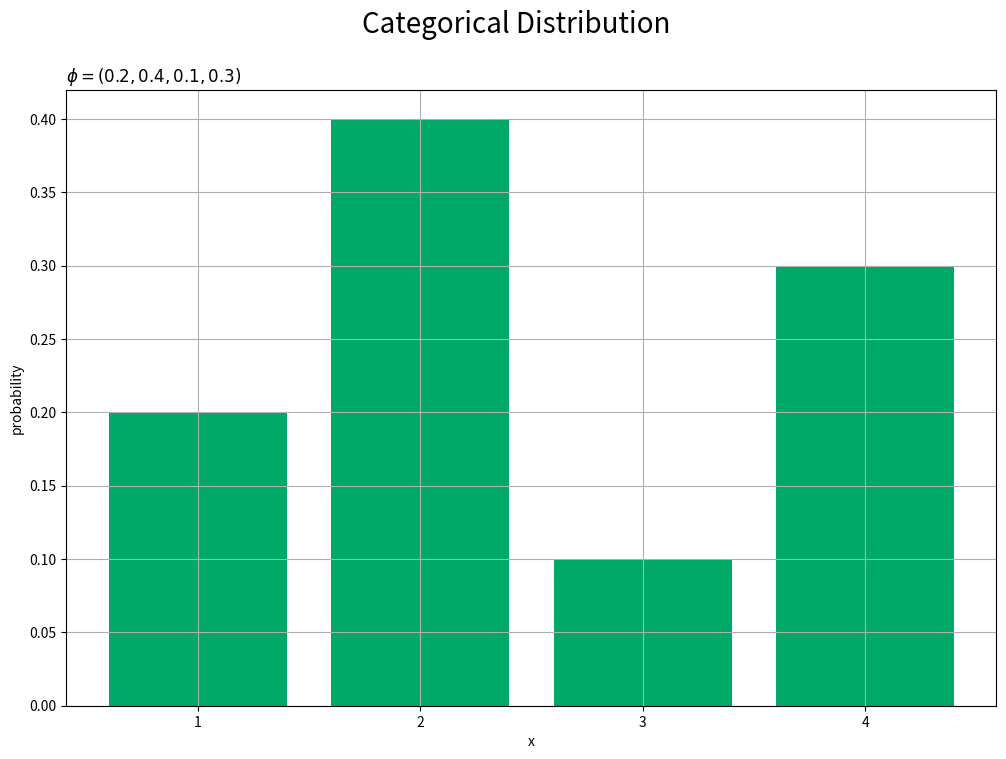

This figure's Python source: (Note: this script raises an exception after producing the figure.)
# カテゴリ分布

# 利用するライブラリ
import numpy as np
from scipy.stats import multinomial # 多項分布
import matplotlib.pyplot as plt
from matplotlib.animation import FuncAnimation

#%%

### 確率の計算

# パラメータを指定
phi_v = np.array([0.2, 0.4, 0.1, 0.3])

# 確率変数の値を指定
x_v = np.array([0, 1, 0, 0])


# 定義式により確率を計算
prob = np.prod(phi_v**x_v)
print(prob)

# 対数をとった定義式により確率を計算
log_prob = np.sum(x_v * np.log(phi_v))
prob = np.exp(log_prob)
print(prob, log_prob)

# 多項分布の関数により確率を計算
prob = multinomial.pmf(x=x_v, n=1, p=phi_v)
print(prob)

# 多項分布の対数をとった関数により確率を計算
log_prob = multinomial.logpmf(x=x_v, n=1, p=phi_v)
prob = np.exp(log_prob)
print(prob, log_prob)

# インデックスにより確率を抽出
v = np.where(x_v == 1)[0][0]
prob = phi_v[v]
print(prob)

#%%

### 統計量の計算

# パラメータを指定
phi_v = np.array([0.2, 0.4, 0.1, 0.3])

# クラス番号を指定
v = 1

# クラスvの平均を計算
E_x = phi_v[v]
print(E_x)

# クラスvの分散を計算
V_x = phi_v[v] * (1.0 - phi_v[v])
print(V_x)

#%%

### グラフの作成

# パラメータを指定
phi_v = np.array([0.2, 0.4, 0.1, 0.3])

# クラス数を取得
V = len(phi_v)

# 作図用のxの値を作成
v_vals = np.arange(1, V + 1)

# 分布を計算
probability = phi_v.copy()

# 多項分布の関数により分布を計算
probability = multinomial.pmf(x=np.identity(V), n=1, p=phi_v)

#%%

# カテゴリ分布を作図
plt.figure(figsize=(12, 8)) # 図の設定
plt.bar(x=v_vals, height=probability, color='#00A968') # 棒グラフ
plt.xlabel('x') # x軸ラベル
plt.ylabel('probability') # y軸ラベル
plt.suptitle('Categorical Distribution', fontsize=20) # 図タイトル
plt.title('$\phi=(' + ', '.join([str(phi) for phi in phi_v]) + ')$', loc='left') # タイトル
plt.xticks(ticks=ｖ_vals) # x軸目盛
#plt.legend() # 凡例
plt.grid() # グリッド線
plt.show() # 描画

#%%

### 乱数の生成

## 乱数の可視化

# パラメータを指定
phi_v = np.array([0.2, 0.4, 0.1, 0.3])

# データ数を指定
N = 1000

# カテゴリ分布に従う乱数を生成
x_nv = np.random.multinomial(n=1, pvals=phi_v, size=N)

# 乱数を集計
frequency = np.sum(x_nv, axis=0)

#%%

# サンプルのヒストグラムを作成
plt.figure(figsize=(12, 8)) # 図の設定
plt.bar(x=x_vals, height=frequency, color='#00A968') # ヒストグラム
plt.xlabel('x') # x軸ラベル
plt.ylabel('frequency') # y軸ラベル
plt.suptitle('Bernoulli Distribution', fontsize=20) # 図タイトル
plt.title('$\phi=(' + ', '.join([str(phi) for phi in phi_v]) + ')' + 
          ', N=' + str(N) +'=(' + ', '.join([str(f) for f in frequency]) + ')$', loc='left') # タイトル
plt.xticks(ticks=x_vals) # x軸目盛
plt.grid() # グリッド線
plt.show() # 描画

# サンプルの構成比を作図
plt.figure(figsize=(12, 8)) # 図の設定
plt.bar(x=x_vals, height=probability, color='white', edgecolor='green', linestyle='--') # 分布
plt.bar(x=x_vals, height=frequency / N, color='#00A968', alpha=0.8) # 構成比
plt.xlabel('x') # x軸ラベル
plt.ylabel('proportion') # y軸ラベル
plt.suptitle('Bernoulli Distribution', fontsize=20) # 図タイトル
plt.title('$\phi=(' + ', '.join([str(phi) for phi in phi_v]) + ')' + 
          ', N=' + str(N) +'=(' + ', '.join([str(f) for f in frequency]) + ')$', loc='left') # タイトル
plt.xticks(ticks=x_vals) # x軸目盛
plt.grid() # グリッド線
plt.show() # 描画

#%%

## アニメーションによる可視化

# フレーム数を指定
N = 100

# 図を初期化
fig = plt.figure(figsize=(12, 8))

# 頻度の最大値を取得
y_max = np.max(np.sum(x_nv[:N], axis=0))

# 作図処理を関数として定義
def update(n):
    # 前フレームのグラフを初期化
    plt.cla()
    
    # n個の乱数を集計
    frequency = np.sum(x_nv[:(n+1)], axis=0)
    
    # n番目の乱数のクラスを取得
    x_val = np.where(x_nv[n] == 1)[0][0] + 1
    
    # サンプルのヒストグラムを作成
    plt.bar(x=x_vals, height=frequency, color='#00A968', zorder=1) # ヒストグラム
    plt.scatter(x=x_val, y=0.0, color='orange', s=100, zorder=2) # サンプル
    plt.xlabel('x') # x軸ラベル
    plt.ylabel('frequency') # y軸ラベル
    plt.suptitle('Categorical Distribution', fontsize=20) # 図タイトル
    plt.title('$\phi=(' + ', '.join([str(phi) for phi in phi_v]) + ')' + 
              ', N=' + str(n + 1) +'=(' + ', '.join([str(f) for f in frequency]) + ')$', loc='left') # タイトル
    plt.xticks(ticks=x_vals) # x軸目盛
    plt.grid() # グリッド線
    plt.ylim(-1.0, y_max + 1.0) # y軸の表示範囲

# gif画像を作成
anime_hist = FuncAnimation(fig, update, frames=N, interval=100)

# gif画像を保存
anime_hist.save('ProbabilityDistribution/Categorical_hist.gif')

#%%

# 図を初期化
fig = plt.figure(figsize=(12, 8))

# 作図処理を関数として定義
def update(n):
    # 前フレームのグラフを初期化
    plt.cla()
    
    # n個の乱数を集計
    frequency = np.sum(x_nv[:(n+1)], axis=0)
    
    # n番目の乱数のクラスを取得
    x_val = np.where(x_nv[n] == 1)[0][0] + 1
    
    # サンプルの構成比を作成
    plt.bar(x=x_vals, height=probability, color='white', edgecolor='green', linestyle='--', zorder=1) # 分布
    plt.bar(x=x_vals, height=frequency / (n + 1), color='#00A968', alpha=0.8, zorder=2) # 構成比
    plt.scatter(x=x_val, y=0.0, color='orange', s=100, zorder=3) # サンプル
    plt.xlabel('x') # x軸ラベル
    plt.ylabel('proportion') # y軸ラベル
    plt.suptitle('Categorical Distribution', fontsize=20) # 図タイトル
    plt.title('$\phi=(' + ', '.join([str(phi) for phi in phi_v]) + ')' + 
              ', N=' + str(n + 1) +'=(' + ', '.join([str(f) for f in frequency]) + ')$', loc='left') # タイトル
    plt.xticks(ticks=x_vals) # x軸目盛
    plt.grid() # グリッド線
    plt.ylim(-0.1, 1.1) # y軸の表示範囲

# gif画像を作成
anime_prop = FuncAnimation(fig, update, frames=N, interval=100)

# gif画像を保存
anime_prop.save('ProbabilityDistribution/Categorical_prop.gif')

#%%

print('end')

